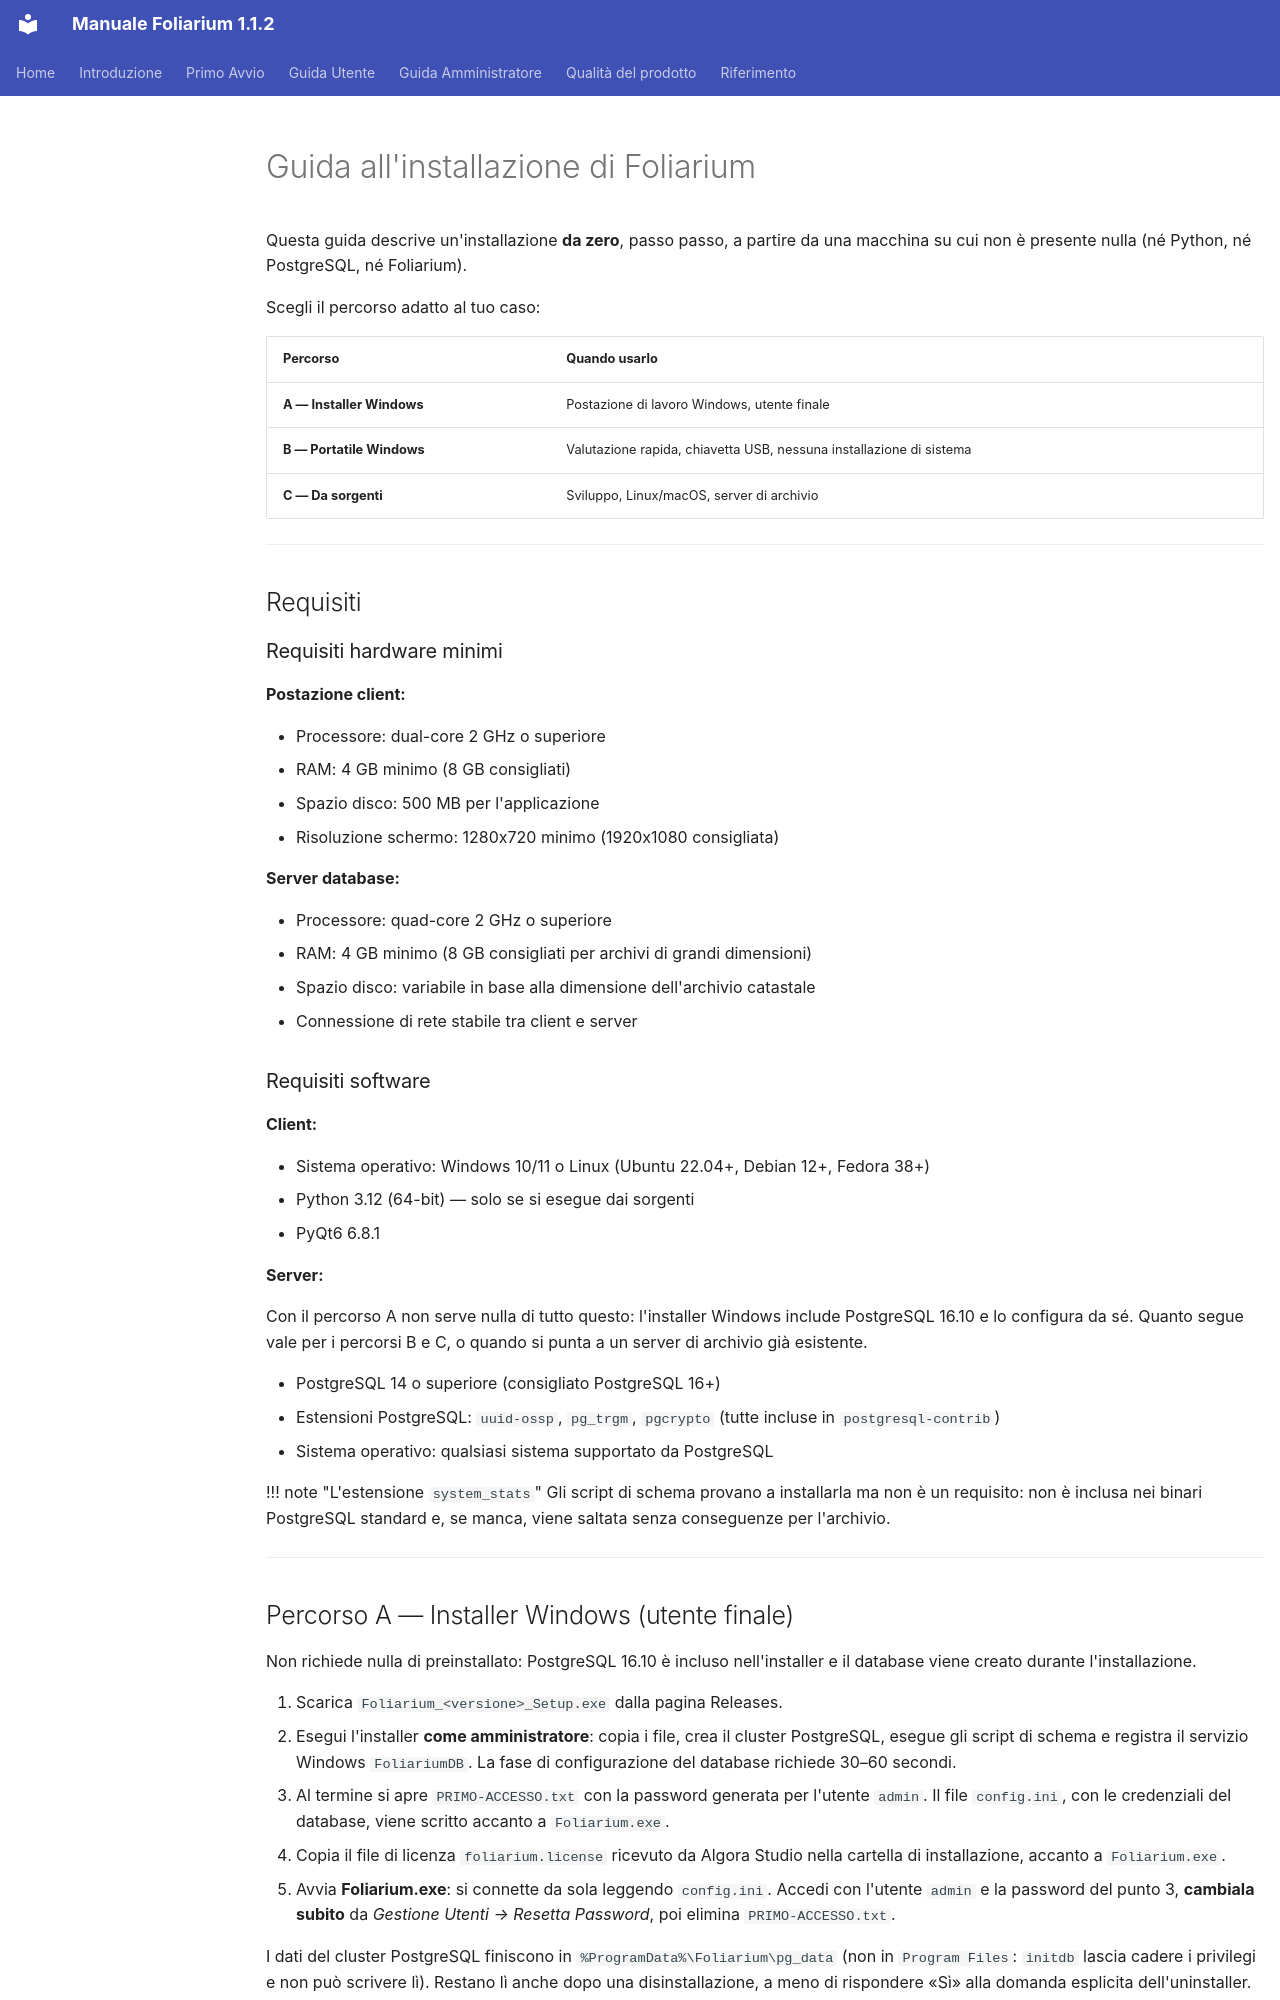

repository: algorastudio/foliarium · page: installazione/index.html · generator: mkdocs

# Guida all'installazione di Foliarium

Questa guida descrive un'installazione **da zero**, passo passo, a partire da una
macchina su cui non è presente nulla (né Python, né PostgreSQL, né Foliarium).

Scegli il percorso adatto al tuo caso:

| Percorso | Quando usarlo |
|---|---|
| **A — Installer Windows** | Postazione di lavoro Windows, utente finale |
| **B — Portatile Windows** | Valutazione rapida, chiavetta USB, nessuna installazione di sistema |
| **C — Da sorgenti** | Sviluppo, Linux/macOS, server di archivio |

---

## Requisiti

### Requisiti hardware minimi

**Postazione client:**

- Processore: dual-core 2 GHz o superiore
- RAM: 4 GB minimo (8 GB consigliati)
- Spazio disco: 500 MB per l'applicazione
- Risoluzione schermo: 1280x720 minimo (1920x1080 consigliata)

**Server database:**

- Processore: quad-core 2 GHz o superiore
- RAM: 4 GB minimo (8 GB consigliati per archivi di grandi dimensioni)
- Spazio disco: variabile in base alla dimensione dell'archivio catastale
- Connessione di rete stabile tra client e server

### Requisiti software

**Client:**

- Sistema operativo: Windows 10/11 o Linux (Ubuntu 22.04+, Debian 12+, Fedora 38+)
- Python 3.12 (64-bit) — solo se si esegue dai sorgenti
- PyQt6 6.8.1

**Server:**

Con il percorso A non serve nulla di tutto questo: l'installer Windows
include PostgreSQL 16.10 e lo configura da sé. Quanto segue vale per i
percorsi B e C, o quando si punta a un server di archivio già esistente.

- PostgreSQL 14 o superiore (consigliato PostgreSQL 16+)
- Estensioni PostgreSQL: `uuid-ossp`, `pg_trgm`, `pgcrypto`
  (tutte incluse in `postgresql-contrib`)
- Sistema operativo: qualsiasi sistema supportato da PostgreSQL

!!! note "L'estensione `system_stats`"
    Gli script di schema provano a installarla ma non è un requisito: non è
    inclusa nei binari PostgreSQL standard e, se manca, viene saltata senza
    conseguenze per l'archivio.

---

## Percorso A — Installer Windows (utente finale)

Non richiede nulla di preinstallato: PostgreSQL 16.10 è incluso
nell'installer e il database viene creato durante l'installazione.

1. Scarica `Foliarium_<versione>_Setup.exe` dalla pagina Releases.
2. Esegui l'installer **come amministratore**: copia i file, crea il cluster
   PostgreSQL, esegue gli script di schema e registra il servizio Windows
   `FoliariumDB`. La fase di configurazione del database richiede 30–60
   secondi.
3. Al termine si apre `PRIMO-ACCESSO.txt` con la password generata per
   l'utente `admin`. Il file `config.ini`, con le credenziali del database,
   viene scritto accanto a `Foliarium.exe`.
4. Copia il file di licenza `foliarium.license` ricevuto da Algora Studio nella
   cartella di installazione, accanto a `Foliarium.exe`.
5. Avvia **Foliarium.exe**: si connette da sola leggendo `config.ini`. Accedi
   con l'utente `admin` e la password del punto 3, **cambiala subito** da
   *Gestione Utenti → Resetta Password*, poi elimina `PRIMO-ACCESSO.txt`.

I dati del cluster PostgreSQL finiscono in `%ProgramData%\Foliarium\pg_data`
(non in `Program Files`: `initdb` lascia cadere i privilegi e non può
scrivere lì). Restano lì anche dopo una disinstallazione, a meno di
rispondere «Sì» alla domanda esplicita dell'uninstaller.

Dettagli su percorsi, porte e disinstallazione nella
[guida amministratore](admin/installazione.md).

---
